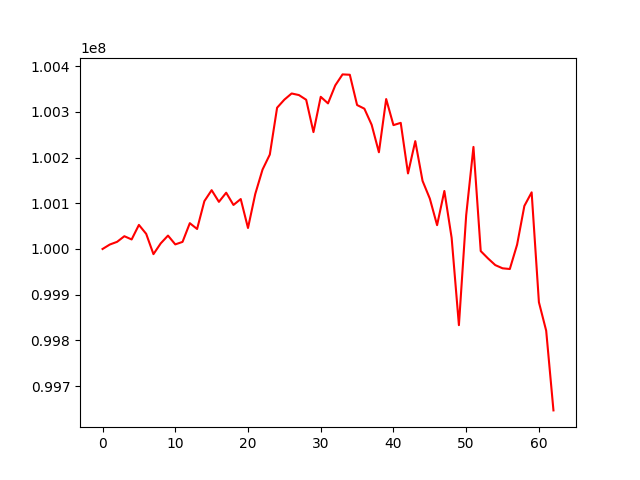

The table this chart was drawn from, first rows:
, 0
0, 100000000
1, 100009775
2, 100015648
3, 100027938
4, 100020859
5, 100052680
6, 100033135
7, 99988711
8, 100012314
9, 100029304
10, 100010051
11, 100015525
12, 100056457
13, 100043754
14, 100104620
15, 100128653
16, 100103122
17, 100123066
18, 100096301
19, 100109245
20, 100045941
21, 100120434
22, 100173763
23, 100206584
24, 100309014
25, 100326672
26, 100340182
27, 100336707
28, 100326421
29, 100255657
30, 100332888
31, 100318510
32, 100357920
33, 100381901
34, 100381128
35, 100314877
36, 100306920
37, 100271774
38, 100211574
39, 100327992
40, 100270946
41, 100275915
42, 100165251
43, 100235941
44, 100148994
45, 100110245
46, 100052119
47, 100126913
48, 100024429
49, 99833387
50, 100073775
51, 100223276
52, 99995431
53, 99979393
54, 99964768
55, 99957767
56, 99956205
57, 100009426
58, 100094184
59, 100123917
... 3 more rows
